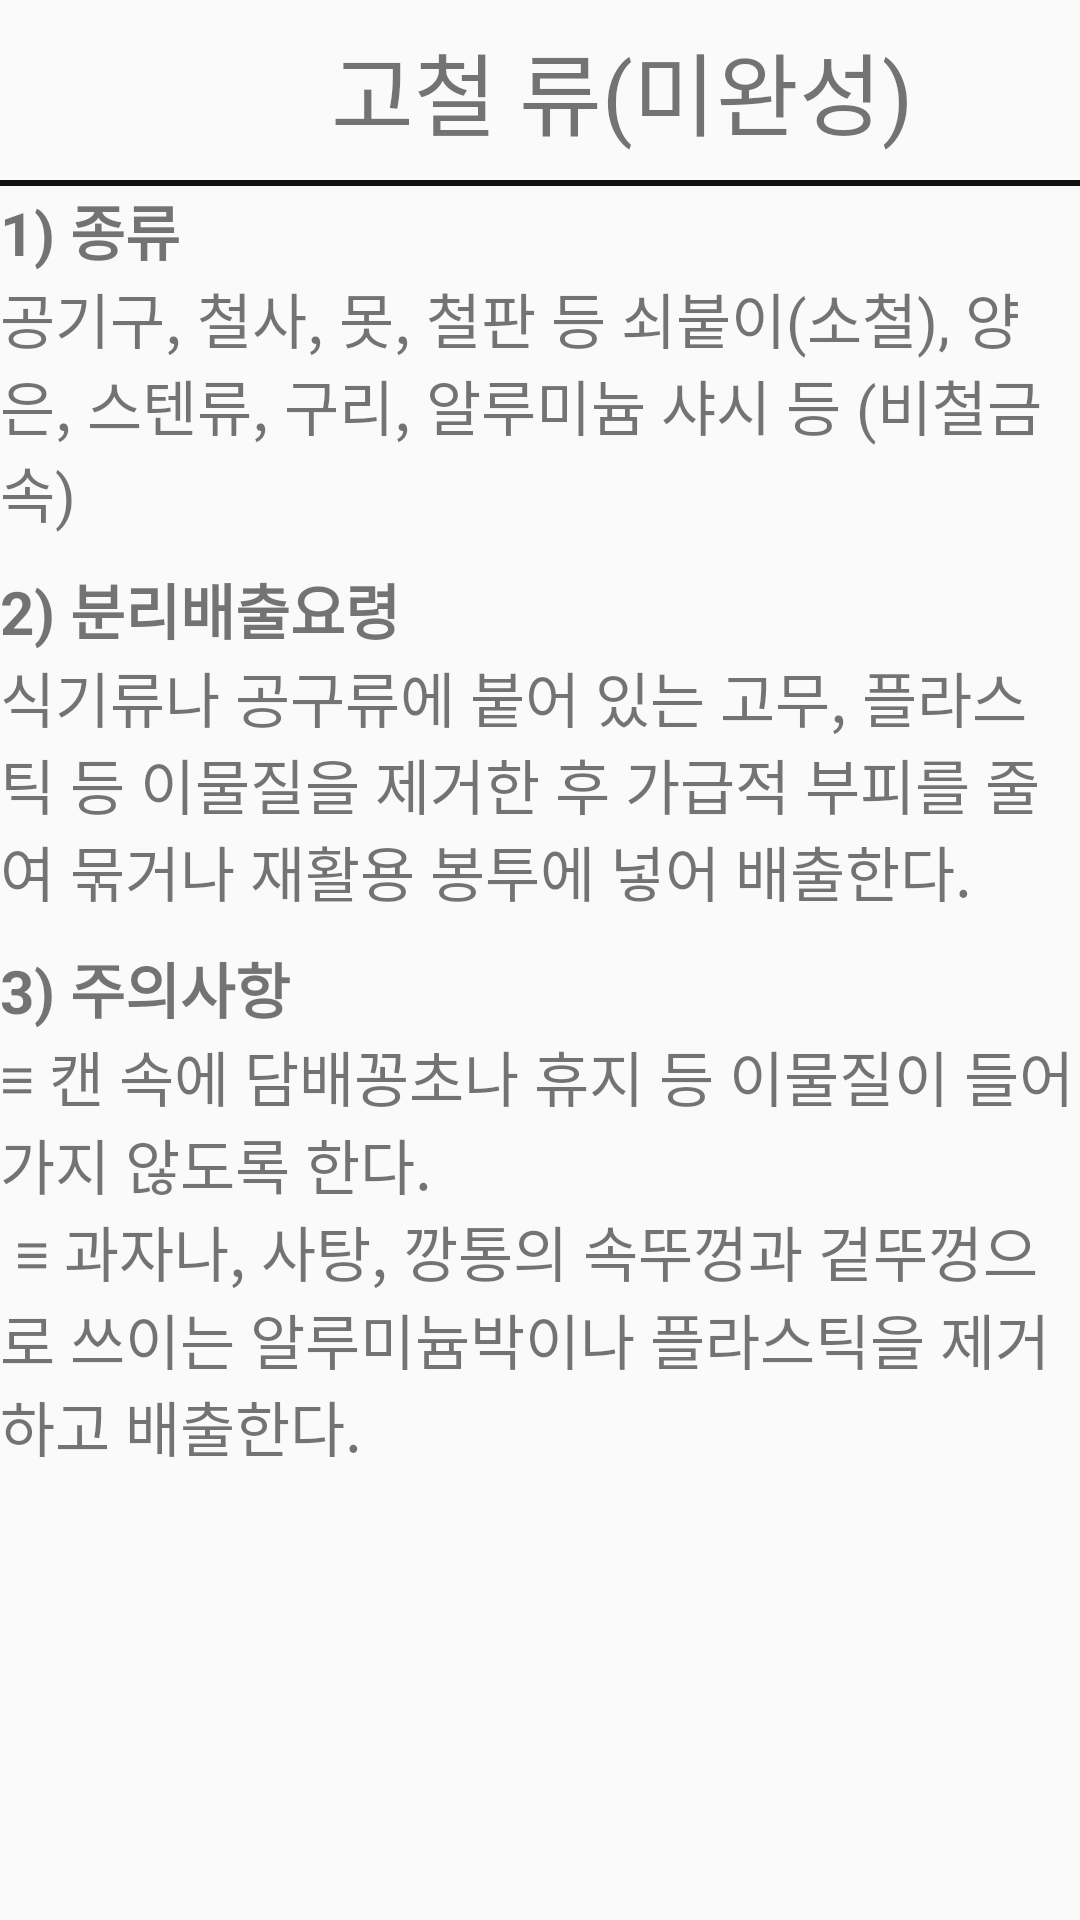

Here is an Android app screen rendered from its layout file. Give the layout XML and the strings, colors and styles it references.
<!-- AndroidManifest.xml: application theme Theme.Test001 -->
<!-- res/layout/metal_guide.xml -->
<?xml version="1.0" encoding="utf-8"?>
<LinearLayout xmlns:android="http://schemas.android.com/apk/res/android"
    android:layout_width="match_parent"
    android:layout_height="match_parent"
    android:orientation="vertical">

    <LinearLayout
        android:layout_width="match_parent"
        android:layout_height="50dp"
        android:gravity="center"
        android:layout_margin="5dp">

        <ImageView
            android:layout_width="50dp"
            android:layout_height="50dp"
            android:src="@drawable/metal2" />

        <TextView
            android:layout_width="wrap_content"
            android:layout_height="wrap_content"
            android:text="고철 류(미완성)"
            android:textSize="30dp"
            android:layout_marginLeft="5dp" />

    </LinearLayout>

    <View
        android:layout_width="match_parent"
        android:layout_height="1dp"
        android:background="#111111"/>

    <View
        android:layout_width="match_parent"
        android:layout_height="1dp"
        android:background="#111111"/>

    <ScrollView
        android:layout_width="wrap_content"
        android:layout_height="wrap_content">

        <LinearLayout
            android:layout_width="match_parent"
            android:layout_height="match_parent"
            android:orientation="vertical">

            <TextView
                android:layout_width="wrap_content"
                android:layout_height="wrap_content"
                android:text="@string/metal1"
                android:textStyle="bold"
                android:textSize="20dp"/>
            <TextView
                android:layout_width="wrap_content"
                android:layout_height="wrap_content"
                android:text="@string/metal11"
                android:textSize="20dp"/>

            <TextView
                android:layout_width="wrap_content"
                android:layout_height="wrap_content"
                android:text="@string/metal2"
                android:textStyle="bold"
                android:textSize="20dp"
                android:layout_marginTop="10dp"/>
            <TextView
                android:layout_width="wrap_content"
                android:layout_height="wrap_content"
                android:text="@string/metal22"
                android:textSize="20dp"/>

            <TextView
                android:layout_width="wrap_content"
                android:layout_height="wrap_content"
                android:text="@string/metal3"
                android:textStyle="bold"
                android:textSize="20dp"
                android:layout_marginTop="10dp"/>
            <TextView
                android:layout_width="wrap_content"
                android:layout_height="wrap_content"
                android:text="@string/metal33"
                android:textSize="20dp"/>

        </LinearLayout>

    </ScrollView>

</LinearLayout>
<!-- resources referenced by this layout -->
<resources>
  <string name="metal1">1) 종류 </string>
  <string name="metal11">공기구, 철사, 못, 철판 등 쇠붙이(소철), 양은, 스텐류, 구리, 알루미늄 샤시 등 (비철금속)</string>
  <string name="metal2">2) 분리배출요령 </string>
  <string name="metal22">식기류나 공구류에 붙어 있는 고무, 플라스틱 등 이물질을 제거한 후 가급적 부피를 줄여 묶거나 재활용 봉투에 넣어 배출한다.</string>
  <string name="metal3">3) 주의사항 </string>
  <string name="metal33">≡ 캔 속에 담배꽁초나 휴지 등 이물질이 들어가지 않도록 한다. \n
      ≡ 과자나, 사탕, 깡통의 속뚜껑과 겉뚜껑으로 쓰이는 알루미늄박이나 플라스틱을 제거하고 배출한다. </string>
  <style name="Theme.Test001" parent="Theme.AppCompat.Light">
          
          <item name="colorPrimary">@color/purple_500</item>
          <item name="colorPrimaryVariant">@color/purple_700</item>
          <item name="colorOnPrimary">@color/white</item>
          
          <item name="colorSecondary">@color/teal_200</item>
          <item name="colorSecondaryVariant">@color/teal_700</item>
          <item name="colorOnSecondary">@color/black</item>
          
          <item name="android:statusBarColor" tools:targetApi="l">?attr/colorPrimaryVariant</item>
          
          <item name="windowActionBar">false</item>
          <item name="windowNoTitle">true</item>
      </style>
  <!-- not gathered from this repository: default colours our renderer supplied (Android Studio template values) -->
  <color name="purple_500">#FF6200EE</color>
  <color name="purple_700">#FF3700B3</color>
  <color name="teal_200">#FF03DAC5</color>
  <color name="teal_700">#FF018786</color>
  <color name="black">#FF000000</color>
  <color name="white">#FFFFFFFF</color>
</resources>
